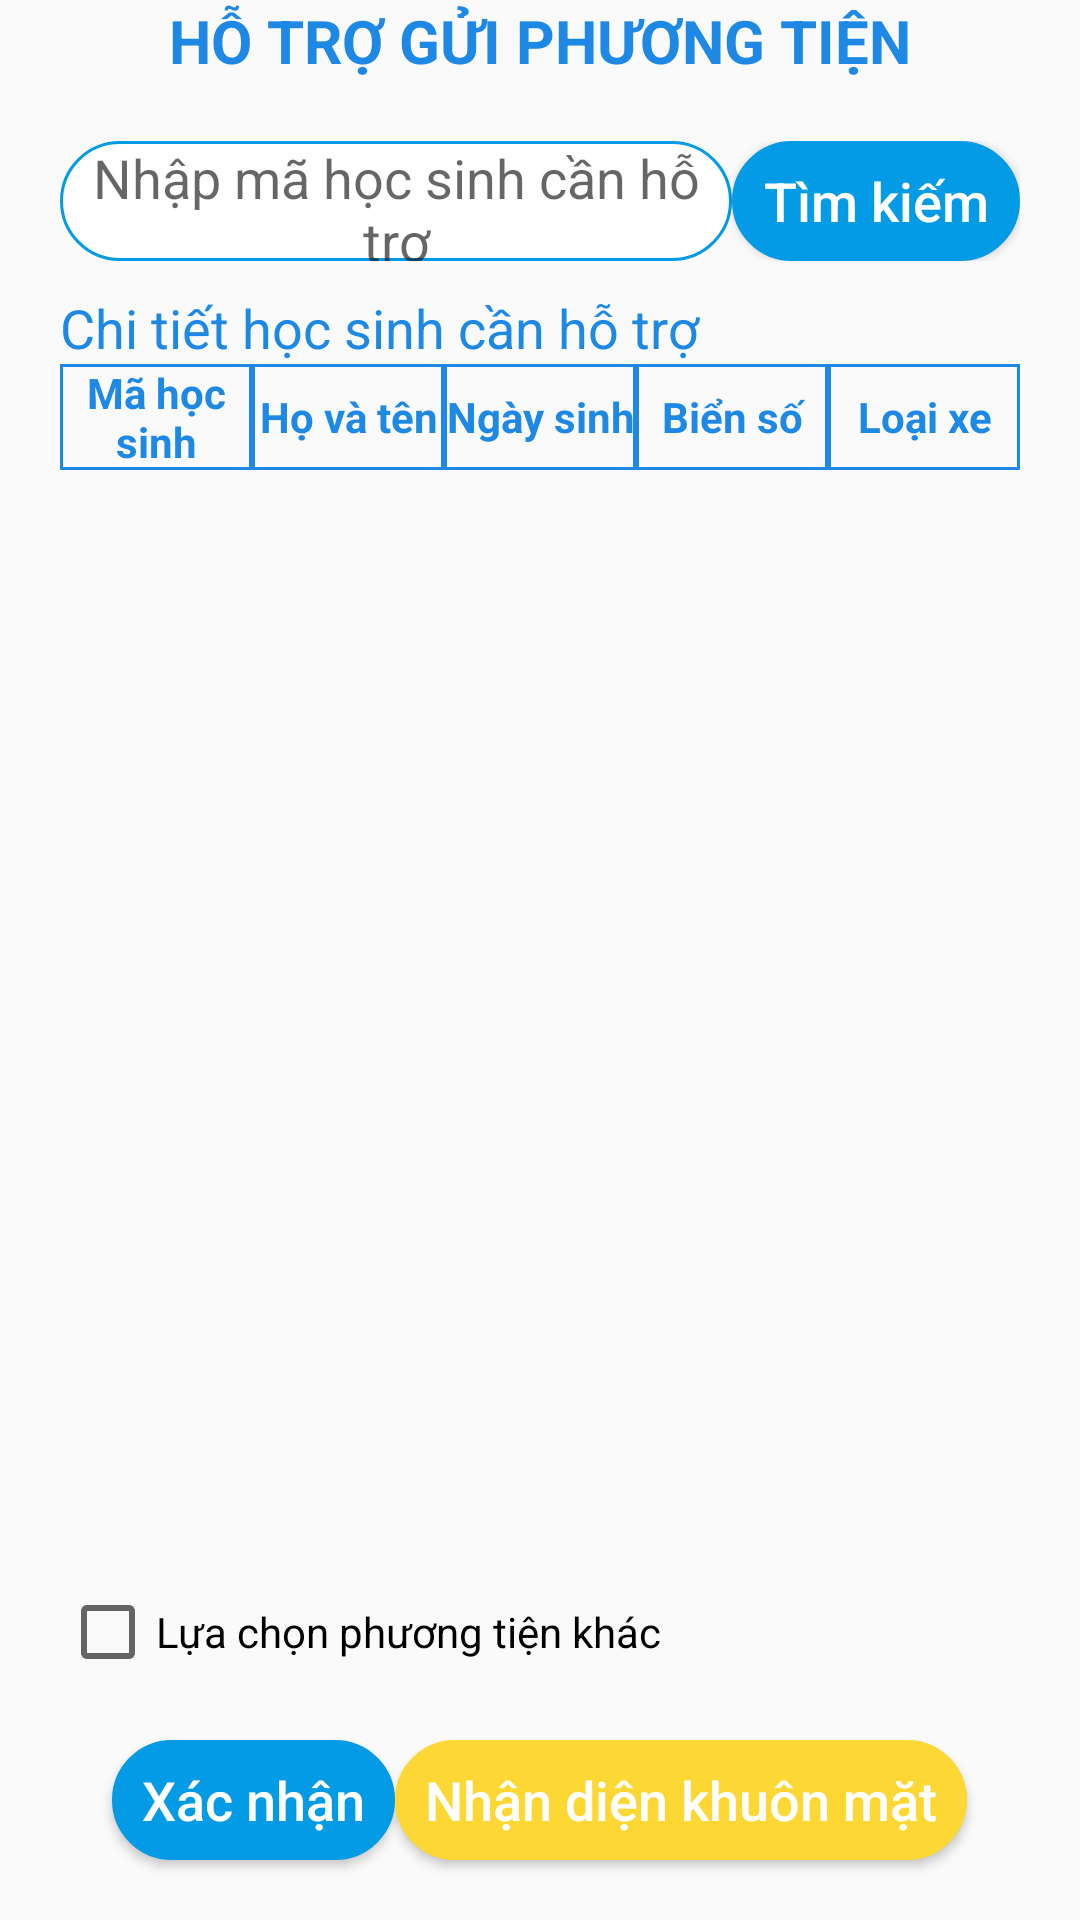

Here is an Android app screen rendered from its layout file. Give the layout XML and the strings, colors and styles it references.
<!-- AndroidManifest.xml: application theme Theme.AppCompat.Light.NoActionBar -->
<!-- res/layout/fragment_s_p_send.xml -->
<?xml version="1.0" encoding="utf-8"?>
<LinearLayout xmlns:android="http://schemas.android.com/apk/res/android"
    xmlns:tools="http://schemas.android.com/tools"
    android:layout_width="match_parent"
    android:layout_height="match_parent"
    android:orientation="vertical"
    tools:context=".Activity.Protector.Fragment.SPSendFragment">

    <TextView
        android:layout_width="match_parent"
        android:layout_height="wrap_content"
        android:gravity="center"
        android:text="HỖ TRỢ GỬI PHƯƠNG TIỆN"
        android:textColor="#1E88E5"
        android:textSize="20sp"
        android:textStyle="bold" />

    <LinearLayout
        android:layout_width="match_parent"
        android:layout_height="wrap_content"
        android:layout_marginLeft="20dp"
        android:layout_marginTop="20dp"
        android:layout_marginRight="20dp">

        <EditText
            android:id="@+id/edt_search"
            android:layout_width="match_parent"
            android:layout_height="40dp"
            android:layout_weight="3"
            android:background="@drawable/border_textview"
            android:gravity="center"
            android:hint="Nhập mã học sinh cần hỗ trợ" />

        <Button
            android:id="@+id/btn_search"
            android:layout_width="match_parent"
            android:layout_height="40dp"
            android:layout_weight="7"
            android:background="@drawable/border_textview"
            android:backgroundTint="#039BE5"
            android:text="Tìm kiếm"
            android:textAllCaps="false"
            android:textColor="@color/white"
            android:textSize="18sp" />
    </LinearLayout>

    <TextView
        android:id="@+id/tv_idhs"
        android:layout_width="match_parent"
        android:layout_height="wrap_content"
        android:layout_marginLeft="20dp"
        android:layout_marginTop="10dp"
        android:text="Chi tiết học sinh cần hỗ trợ"
        android:textColor="#1E88E5"
        android:textSize="18sp" />

    <LinearLayout
        android:layout_width="match_parent"
        android:layout_height="wrap_content"
        android:layout_marginLeft="20dp"
        android:layout_marginRight="20dp"
        android:orientation="horizontal">

        <TextView
            android:layout_width="match_parent"
            android:layout_height="match_parent"
            android:layout_weight="1"
            android:background="@drawable/style_table"
            android:gravity="center"
            android:text="Mã học sinh"
            android:textColor="#1E88E5"
            android:textStyle="bold" />

        <TextView
            android:layout_width="match_parent"
            android:layout_height="match_parent"
            android:layout_weight="1"
            android:background="@drawable/style_table"
            android:gravity="center"
            android:text="Họ và tên"
            android:textColor="#1E88E5"
            android:textStyle="bold" />

        <TextView
            android:layout_width="match_parent"
            android:layout_height="match_parent"
            android:layout_weight="1"
            android:background="@drawable/style_table"
            android:gravity="center"
            android:text="Ngày sinh"
            android:textColor="#1E88E5"
            android:textStyle="bold" />

        <TextView
            android:layout_width="match_parent"
            android:layout_height="match_parent"
            android:layout_weight="1"
            android:background="@drawable/style_table"
            android:gravity="center"
            android:text="Biển số"
            android:textColor="#1E88E5"
            android:textStyle="bold" />

        <TextView
            android:layout_width="match_parent"
            android:layout_height="match_parent"
            android:layout_weight="1"
            android:background="@drawable/style_table"
            android:gravity="center"
            android:text="Loại xe"
            android:textColor="#1E88E5"
            android:textStyle="bold" />
    </LinearLayout>

    <RelativeLayout
        android:layout_width="match_parent"
        android:layout_height="match_parent">

        <ListView
            android:id="@+id/lv_student"
            android:layout_width="match_parent"
            android:layout_height="wrap_content"
            android:layout_above="@+id/layout"
            android:layout_alignParentTop="true"
            android:layout_marginLeft="20dp"
            android:layout_marginRight="20dp" />

        <LinearLayout
            android:id="@+id/layout"
            android:layout_width="match_parent"
            android:layout_height="wrap_content"
            android:layout_alignParentBottom="true"
            android:orientation="vertical">

            <CheckBox
                android:id="@+id/cb_other"
                android:layout_width="match_parent"
                android:layout_height="wrap_content"
                android:layout_marginLeft="20dp"
                android:text="Lựa chọn phương tiện khác" />

            <LinearLayout
                android:id="@+id/layout_other"
                android:layout_width="match_parent"
                android:layout_height="wrap_content"
                android:orientation="vertical"
                android:visibility="gone">

                <LinearLayout
                    android:layout_width="match_parent"
                    android:layout_height="wrap_content"
                    android:layout_marginLeft="20dp"
                    android:layout_marginTop="10dp"
                    android:layout_marginRight="20dp">

                    <TextView
                        android:layout_width="match_parent"
                        android:layout_height="wrap_content"
                        android:layout_weight="1"
                        android:text="Loại xe"
                        android:textColor="#039BE5"
                        android:textSize="20sp"
                        android:textStyle="bold" />

                    <TextView

                        android:layout_width="match_parent"
                        android:layout_height="wrap_content"
                        android:layout_weight="1"
                        android:text="Biển số"
                        android:textColor="#039BE5"
                        android:textSize="20sp"
                        android:textStyle="bold" />
                </LinearLayout>

                <LinearLayout
                    android:layout_width="match_parent"
                    android:layout_height="wrap_content"
                    android:layout_marginLeft="20dp"
                    android:layout_marginRight="20dp"
                    android:layout_marginBottom="5dp">

                    <Spinner
                        android:id="@+id/sp_vehicle"
                        android:layout_width="match_parent"
                        android:layout_height="40dp"
                        android:layout_weight="1"
                        android:background="@drawable/border_textview"
                        android:paddingLeft="20dp"
                        android:text="Biển số: "
                        android:textColor="#039BE5"
                        android:textSize="20sp"
                        android:textStyle="bold" />

                    <EditText
                        android:id="@+id/edt_plate"
                        android:layout_width="match_parent"
                        android:layout_height="40dp"
                        android:layout_weight="1"
                        android:background="@drawable/border_textview"
                        android:paddingLeft="20dp"
                        android:textColor="#039BE5"
                        android:textSize="20sp"
                        android:textStyle="bold" />
                </LinearLayout>
            </LinearLayout>

            <LinearLayout
                android:layout_width="match_parent"
                android:layout_height="wrap_content"
                android:gravity="center"
                android:orientation="horizontal">

                <Button
                    android:id="@+id/btn_confirm"
                    android:layout_width="wrap_content"
                    android:layout_height="40dp"
                    android:layout_gravity="center"
                    android:layout_marginTop="20dp"
                    android:layout_marginBottom="20dp"
                    android:background="@drawable/border_textview"
                    android:backgroundTint="#039BE5"
                    android:paddingLeft="10dp"
                    android:paddingRight="10dp"
                    android:text="Xác nhận"
                    android:textAllCaps="false"
                    android:textColor="@color/white"
                    android:textSize="18sp" />

                <Button
                    android:id="@+id/btn_face"
                    android:layout_width="wrap_content"
                    android:layout_height="40dp"
                    android:layout_gravity="center"
                    android:layout_marginTop="20dp"
                    android:layout_marginBottom="20dp"
                    android:background="@drawable/border_textview"
                    android:backgroundTint="#FDD835"
                    android:paddingLeft="10dp"
                    android:paddingRight="10dp"
                    android:text="Nhận diện khuôn mặt"
                    android:textAllCaps="false"
                    android:textColor="@color/white"
                    android:textSize="18sp" />
            </LinearLayout>


        </LinearLayout>
    </RelativeLayout>


</LinearLayout>
<!-- resources referenced by this layout -->
<resources>
  <!-- drawable border_textview (drawable) -->
  <?xml version="1.0" encoding="utf-8"?>
  <shape xmlns:android="http://schemas.android.com/apk/res/android">
      <stroke
          android:width="1dp"
          android:color="#039BE5" />
      <corners android:radius="40dp" />
      <solid android:color="@color/white" />
  </shape>
  <!-- drawable style_table (drawable) -->
  <?xml version="1.0" encoding="utf-8"?>
  <shape xmlns:android="http://schemas.android.com/apk/res/android">
      <stroke
          android:width="1dp"
          android:color="#1E88E5" />
  </shape>
  <!-- not gathered from this repository: default colours our renderer supplied (Android Studio template values) -->
  <color name="white">#FFFFFFFF</color>
</resources>
